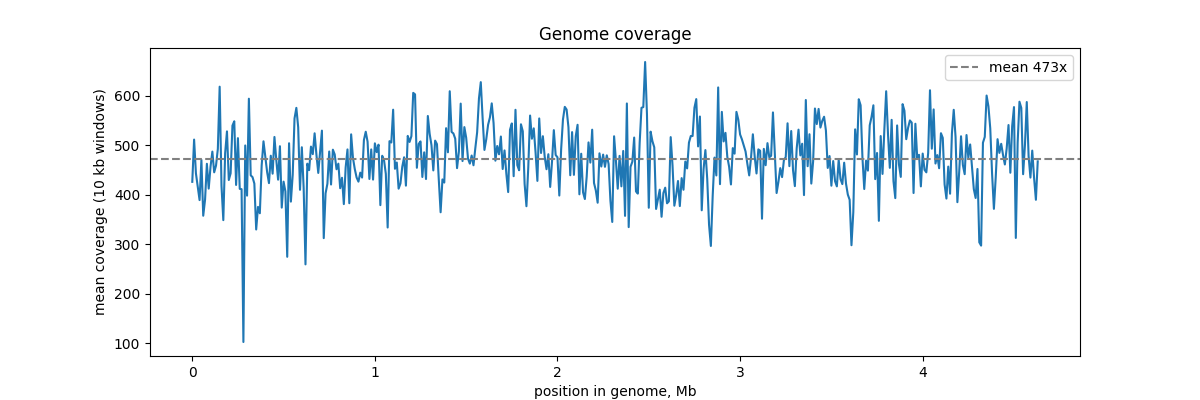

Data behind this chart, as committed beside it:
start, mean_depth
0, 426.5
10000, 511.9
20000, 443.6
30000, 416.5
40000, 389.6
50000, 470.9
60000, 358.0
70000, 390.4
80000, 463.0
90000, 412.8
100000, 457.3
110000, 487.6
120000, 445.7
130000, 459.3
140000, 493.0
150000, 618.8
160000, 418.5
170000, 349.1
180000, 484.5
190000, 528.5
200000, 430.2
210000, 443.7
220000, 540.1
230000, 548.9
240000, 420.2
250000, 514.8
260000, 412.3
270000, 411.7
280000, 102.8
290000, 500.0
300000, 398.6
310000, 594.5
320000, 439.7
330000, 436.0
340000, 423.0
350000, 330.2
360000, 375.9
370000, 363.0
380000, 459.2
390000, 508.4
400000, 477.6
410000, 446.1
420000, 423.9
430000, 479.3
440000, 443.0
450000, 517.2
460000, 471.1
470000, 430.9
480000, 498.5
490000, 374.4
500000, 426.9
510000, 407.1
520000, 275.0
530000, 504.5
540000, 386.5
550000, 440.6
560000, 554.7
570000, 576.0
580000, 536.8
590000, 410.4
... 404 more rows
